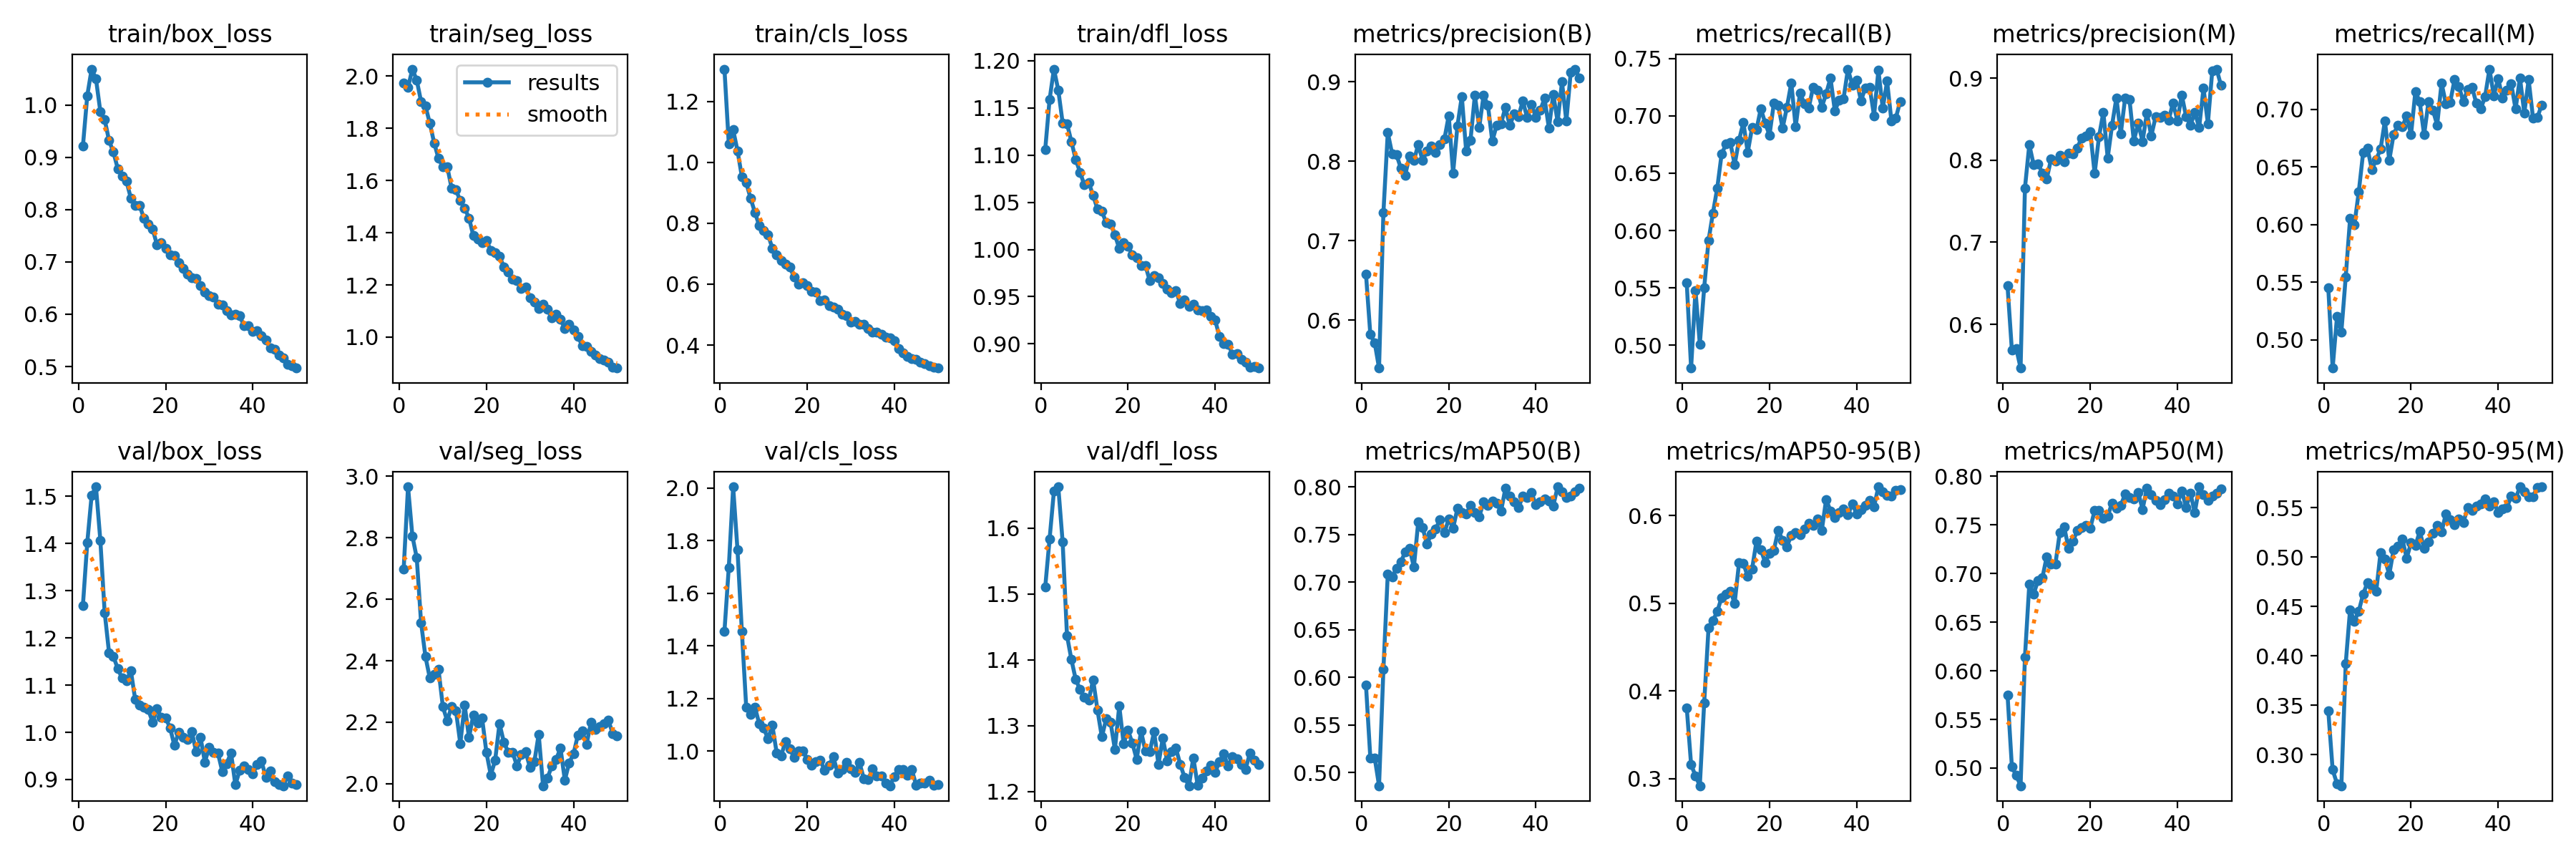

Data behind this chart, as committed beside it:
epoch, train/box_loss, train/seg_loss, train/cls_loss, train/dfl_loss, metrics/precision(B), metrics/recall(B), metrics/mAP50(B), metrics/mAP50-95(B), metrics/precision(M), metrics/recall(M), metrics/mAP50(M), metrics/mAP50-95(M), val/box_loss, val/seg_loss, val/cls_loss, val/dfl_loss, lr/pg0, lr/pg1, lr/pg2
1, 0.921, 1.974, 1.306, 1.106, 0.6579, 0.5544, 0.5917, 0.3808, 0.6469, 0.5448, 0.5754, 0.3442, 1.269, 2.698, 1.455, 1.511, 0.0004136, 0.0004136, 0.0004136
2, 1.018, 1.957, 1.061, 1.159, 0.5818, 0.48, 0.5153, 0.316, 0.5683, 0.4754, 0.5014, 0.2846, 1.402, 2.966, 1.699, 1.583, 0.0008138, 0.0008138, 0.0008138
3, 1.068, 2.027, 1.107, 1.191, 0.5715, 0.5476, 0.5155, 0.3035, 0.5707, 0.52, 0.4924, 0.2706, 1.502, 2.806, 2.005, 1.656, 0.001197, 0.001197, 0.001197
4, 1.05, 1.984, 1.038, 1.169, 0.5395, 0.501, 0.4861, 0.292, 0.5467, 0.5067, 0.4818, 0.2685, 1.52, 2.735, 1.764, 1.663, 0.001176, 0.001176, 0.001176
5, 0.9876, 1.902, 0.9534, 1.134, 0.7352, 0.55, 0.6084, 0.3864, 0.7661, 0.5544, 0.6142, 0.3922, 1.407, 2.523, 1.455, 1.579, 0.001151, 0.001151, 0.001151
6, 0.972, 1.885, 0.9329, 1.133, 0.8361, 0.5913, 0.7083, 0.4718, 0.8188, 0.6051, 0.6891, 0.4468, 1.254, 2.413, 1.166, 1.437, 0.001126, 0.001126, 0.001126
7, 0.9319, 1.819, 0.882, 1.115, 0.8095, 0.6152, 0.7058, 0.4802, 0.7944, 0.6001, 0.679, 0.4352, 1.169, 2.344, 1.139, 1.401, 0.001102, 0.001102, 0.001102
8, 0.9098, 1.744, 0.8353, 1.095, 0.8083, 0.6369, 0.7144, 0.4907, 0.7957, 0.6286, 0.6928, 0.4452, 1.161, 2.355, 1.166, 1.371, 0.001077, 0.001077, 0.001077
9, 0.8783, 1.684, 0.7921, 1.082, 0.7914, 0.6666, 0.7214, 0.5066, 0.7844, 0.6624, 0.6956, 0.4625, 1.135, 2.372, 1.103, 1.355, 0.001052, 0.001052, 0.001052
10, 0.8642, 1.652, 0.7763, 1.068, 0.7824, 0.6753, 0.7316, 0.5103, 0.7771, 0.6662, 0.7174, 0.4742, 1.115, 2.25, 1.087, 1.343, 0.001027, 0.001027, 0.001027
11, 0.854, 1.653, 0.7632, 1.071, 0.8068, 0.6766, 0.7356, 0.5141, 0.8015, 0.6476, 0.7096, 0.4703, 1.109, 2.204, 1.047, 1.339, 0.001002, 0.001002, 0.001002
12, 0.8221, 1.571, 0.7176, 1.057, 0.8011, 0.6576, 0.7159, 0.5002, 0.7992, 0.6565, 0.7099, 0.4652, 1.131, 2.251, 1.097, 1.37, 0.0009778, 0.0009778, 0.0009778
13, 0.8084, 1.564, 0.6962, 1.043, 0.8209, 0.6788, 0.7636, 0.546, 0.8058, 0.6655, 0.7423, 0.5047, 1.07, 2.238, 0.9919, 1.324, 0.000953, 0.000953, 0.000953
14, 0.8084, 1.523, 0.6778, 1.04, 0.8009, 0.6941, 0.7573, 0.5455, 0.7978, 0.6901, 0.7481, 0.4979, 1.058, 2.13, 0.9803, 1.283, 0.0009283, 0.0009283, 0.0009283
15, 0.7834, 1.494, 0.6648, 1.029, 0.8132, 0.6682, 0.7399, 0.5305, 0.8087, 0.6558, 0.7261, 0.4823, 1.053, 2.256, 1.036, 1.31, 0.0009035, 0.0009035, 0.0009035
16, 0.7727, 1.456, 0.6553, 1.027, 0.8188, 0.6899, 0.7507, 0.5392, 0.8075, 0.6784, 0.7331, 0.5075, 1.048, 2.15, 1.009, 1.306, 0.0008787, 0.0008787, 0.0008787
17, 0.7631, 1.388, 0.6237, 1.016, 0.8111, 0.6878, 0.7559, 0.5705, 0.8148, 0.6864, 0.744, 0.5109, 1.022, 2.224, 0.9747, 1.264, 0.000854, 0.000854, 0.000854
18, 0.7329, 1.375, 0.5991, 1.001, 0.8214, 0.7065, 0.7659, 0.5614, 0.827, 0.6852, 0.7469, 0.5182, 1.05, 2.197, 1, 1.33, 0.0008293, 0.0008293, 0.0008293
19, 0.7367, 1.363, 0.605, 1.007, 0.8278, 0.6938, 0.7519, 0.5466, 0.8295, 0.6942, 0.7493, 0.499, 1.032, 2.214, 1.001, 1.273, 0.0008045, 0.0008045, 0.0008045
20, 0.7262, 1.37, 0.5947, 1.004, 0.8575, 0.6833, 0.7664, 0.5571, 0.8345, 0.6783, 0.7467, 0.5144, 1.03, 2.101, 0.9674, 1.293, 0.0007797, 0.0007797, 0.0007797
21, 0.7141, 1.333, 0.5754, 0.9942, 0.7853, 0.7111, 0.7568, 0.5605, 0.7837, 0.7157, 0.7647, 0.5114, 1.01, 2.028, 0.9443, 1.274, 0.000755, 0.000755, 0.000755
22, 0.7127, 1.324, 0.5739, 0.9915, 0.8448, 0.7095, 0.7775, 0.5833, 0.8285, 0.7065, 0.7646, 0.5261, 0.9724, 2.076, 0.9592, 1.249, 0.0007302, 0.0007302, 0.0007302
23, 0.6988, 1.309, 0.5468, 0.9829, 0.8817, 0.6892, 0.7736, 0.5719, 0.8583, 0.6779, 0.757, 0.5086, 1, 2.196, 0.9642, 1.292, 0.0007055, 0.0007055, 0.0007055
24, 0.6874, 1.27, 0.5479, 0.9831, 0.8131, 0.7076, 0.772, 0.5646, 0.8027, 0.7066, 0.759, 0.5153, 0.989, 2.135, 0.9272, 1.262, 0.0006808, 0.0006808, 0.0006808
25, 0.6766, 1.249, 0.5289, 0.967, 0.8268, 0.7288, 0.7806, 0.5776, 0.8426, 0.6996, 0.7725, 0.5242, 0.9844, 2.103, 0.9448, 1.261, 0.000656, 0.000656, 0.000656
26, 0.6698, 1.223, 0.5245, 0.9722, 0.8832, 0.6904, 0.7729, 0.5803, 0.876, 0.6865, 0.7674, 0.5317, 1.002, 2.102, 0.9774, 1.291, 0.0006312, 0.0006312, 0.0006312
27, 0.668, 1.216, 0.5172, 0.9698, 0.8427, 0.7199, 0.7688, 0.5781, 0.8321, 0.7229, 0.7701, 0.5253, 0.9586, 2.058, 0.9163, 1.242, 0.0006065, 0.0006065, 0.0006065
28, 0.6553, 1.186, 0.5014, 0.9643, 0.883, 0.7108, 0.7843, 0.5849, 0.8758, 0.7051, 0.7817, 0.5439, 0.9892, 2.095, 0.928, 1.282, 0.0005818, 0.0005818, 0.0005818
29, 0.6426, 1.193, 0.4968, 0.9581, 0.8705, 0.7067, 0.781, 0.5909, 0.874, 0.7064, 0.7778, 0.5382, 0.937, 2.104, 0.9578, 1.246, 0.000557, 0.000557, 0.000557
30, 0.636, 1.15, 0.4755, 0.9545, 0.8252, 0.7249, 0.7856, 0.5891, 0.8234, 0.7263, 0.777, 0.5328, 0.9686, 2.052, 0.9326, 1.261, 0.0005322, 0.0005322, 0.0005322
31, 0.6335, 1.133, 0.4771, 0.9566, 0.8453, 0.7226, 0.7832, 0.5961, 0.8453, 0.7201, 0.7836, 0.5385, 0.9576, 2.071, 0.9176, 1.266, 0.0005075, 0.0005075, 0.0005075
32, 0.619, 1.11, 0.4684, 0.9425, 0.847, 0.7077, 0.7745, 0.583, 0.8228, 0.7065, 0.766, 0.5349, 0.9561, 2.161, 0.9557, 1.242, 0.0004827, 0.0004827, 0.0004827
33, 0.6174, 1.127, 0.4683, 0.9464, 0.868, 0.7193, 0.7984, 0.6185, 0.8576, 0.7176, 0.7877, 0.5499, 0.9171, 1.993, 0.8948, 1.221, 0.000458, 0.000458, 0.000458
34, 0.6065, 1.106, 0.4529, 0.9401, 0.845, 0.733, 0.7902, 0.6054, 0.8295, 0.7193, 0.781, 0.5474, 0.9335, 2.018, 0.8909, 1.209, 0.0004332, 0.0004332, 0.0004332
35, 0.5988, 1.074, 0.4428, 0.9422, 0.8593, 0.7044, 0.7845, 0.5976, 0.8527, 0.7052, 0.7755, 0.5512, 0.9568, 2.057, 0.9331, 1.252, 0.0004085, 0.0004085, 0.0004085
36, 0.5998, 1.088, 0.4423, 0.9362, 0.8563, 0.7138, 0.7783, 0.6032, 0.8523, 0.7004, 0.7709, 0.5539, 0.889, 2.078, 0.9045, 1.21, 0.0003837, 0.0003837, 0.0003837
37, 0.5968, 1.069, 0.4348, 0.935, 0.8761, 0.715, 0.7902, 0.6078, 0.8551, 0.7112, 0.7758, 0.5589, 0.919, 2.116, 0.904, 1.22, 0.000359, 0.000359, 0.000359
38, 0.578, 1.032, 0.4264, 0.9362, 0.8551, 0.7408, 0.7892, 0.6009, 0.8488, 0.735, 0.7825, 0.5519, 0.9293, 2.011, 0.8771, 1.231, 0.0003343, 0.0003343, 0.0003343
39, 0.5784, 1.051, 0.4228, 0.929, 0.8714, 0.7271, 0.7941, 0.6134, 0.87, 0.712, 0.7795, 0.5561, 0.9217, 2.068, 0.8676, 1.24, 0.0003095, 0.0003095, 0.0003095
40, 0.5673, 1.028, 0.4142, 0.9253, 0.8556, 0.7312, 0.7814, 0.6021, 0.848, 0.7269, 0.7716, 0.5453, 0.9116, 2.097, 0.9034, 1.229, 0.0002848, 0.0002848, 0.0002848
41, 0.569, 1.003, 0.3881, 0.9079, 0.8641, 0.7131, 0.7846, 0.607, 0.8794, 0.71, 0.7851, 0.5488, 0.9324, 2.158, 0.9298, 1.246, 0.00026, 0.00026, 0.00026
42, 0.559, 0.9673, 0.373, 0.8999, 0.8792, 0.7245, 0.7878, 0.612, 0.8532, 0.7169, 0.7681, 0.5501, 0.9391, 2.171, 0.9292, 1.257, 0.0002352, 0.0002352, 0.0002352
43, 0.5506, 0.9638, 0.3614, 0.8997, 0.8416, 0.7249, 0.7853, 0.6174, 0.8428, 0.7224, 0.7825, 0.5617, 0.9047, 2.128, 0.9065, 1.239, 0.0002105, 0.0002105, 0.0002105
44, 0.5363, 0.9453, 0.356, 0.8889, 0.8845, 0.7001, 0.7802, 0.6103, 0.8581, 0.7003, 0.7626, 0.5594, 0.9175, 2.2, 0.9301, 1.253, 0.0001857, 0.0001857, 0.0001857
45, 0.5329, 0.9313, 0.3521, 0.8896, 0.8497, 0.7398, 0.8003, 0.6329, 0.8401, 0.7276, 0.7892, 0.5708, 0.8951, 2.175, 0.8707, 1.25, 0.000161, 0.000161, 0.000161
46, 0.5215, 0.9188, 0.3436, 0.8839, 0.9, 0.7066, 0.795, 0.627, 0.8876, 0.6969, 0.7812, 0.5664, 0.8895, 2.186, 0.8776, 1.241, 0.0001363, 0.0001363, 0.0001363
47, 0.5171, 0.9125, 0.3392, 0.8805, 0.8504, 0.7303, 0.789, 0.6228, 0.8446, 0.7257, 0.7754, 0.5611, 0.8868, 2.196, 0.8774, 1.234, 0.0001115, 0.0001115, 0.0001115
48, 0.5047, 0.9045, 0.3321, 0.8751, 0.9117, 0.6954, 0.7903, 0.6225, 0.9085, 0.6927, 0.7796, 0.5613, 0.9074, 2.206, 0.8879, 1.259, 8.675e-05, 8.675e-05, 8.675e-05
49, 0.502, 0.8843, 0.327, 0.8759, 0.9161, 0.6982, 0.7948, 0.6287, 0.911, 0.6931, 0.7827, 0.5707, 0.8924, 2.163, 0.8701, 1.247, 6.2e-05, 6.2e-05, 6.2e-05
50, 0.4971, 0.8815, 0.3244, 0.8744, 0.9046, 0.7124, 0.7987, 0.6299, 0.8914, 0.7039, 0.7868, 0.5711, 0.8887, 2.155, 0.8733, 1.242, 3.725e-05, 3.725e-05, 3.725e-05
